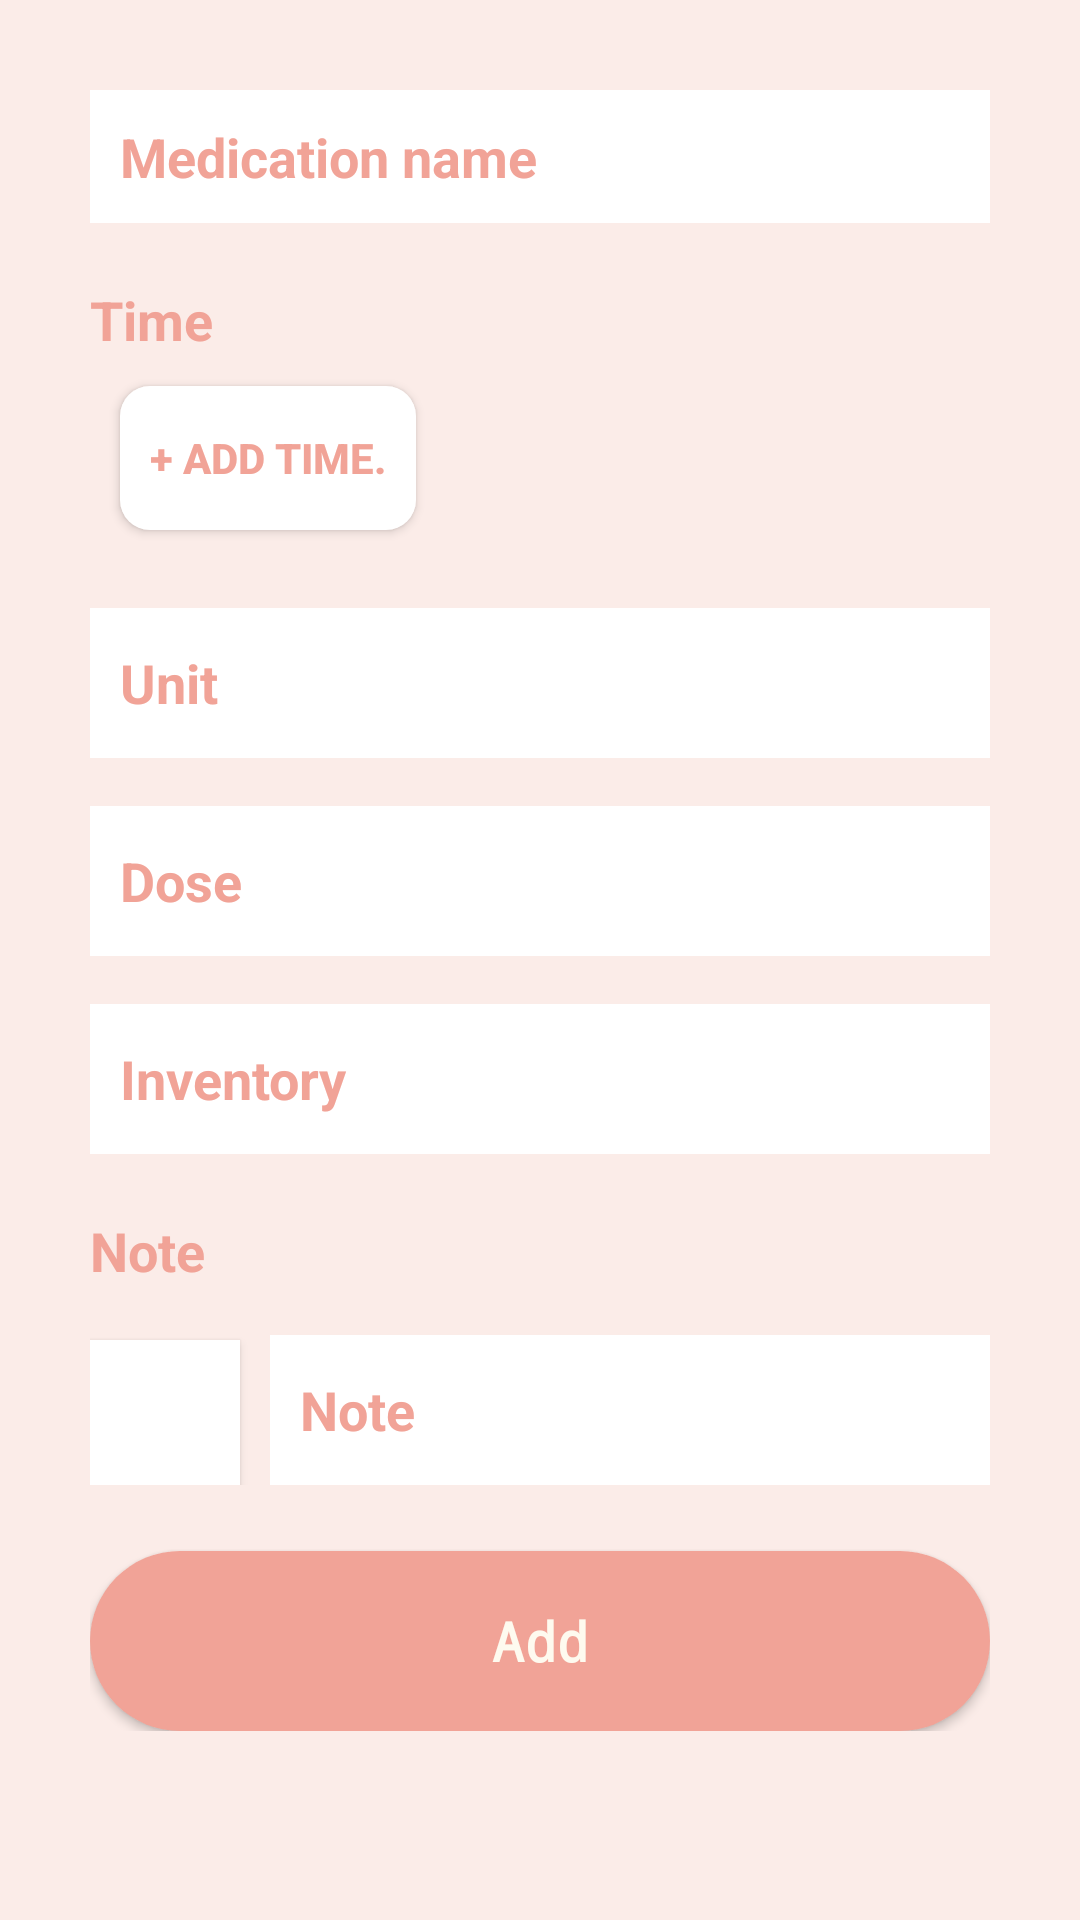

Layout XML and referenced resources for this Android screen:
<!-- AndroidManifest.xml: activity theme AddActivity -->
<!-- res/layout/activity_add.xml -->
<?xml version="1.0" encoding="utf-8"?>
<androidx.constraintlayout.widget.ConstraintLayout xmlns:android="http://schemas.android.com/apk/res/android"
    xmlns:app="http://schemas.android.com/apk/res-auto"
    xmlns:tools="http://schemas.android.com/tools"
    android:id="@+id/main"

    android:layout_width="match_parent"
    android:layout_height="match_parent"
    tools:context=".AddActivity"
    android:background="#FBECE8"

    >

    <ScrollView
        android:id="@+id/login_scroll"
        android:layout_width="match_parent"
        android:layout_height="match_parent"

        tools:layout_editor_absoluteX="0dp"
        tools:layout_editor_absoluteY="-123dp">

        <LinearLayout
            android:id="@+id/add_login"
            android:layout_width="match_parent"
            android:layout_height="wrap_content"
            android:layout_margin="30dp"
            android:gravity="center"
            android:orientation="vertical"

            app:layout_constraintEnd_toEndOf="parent"
            app:layout_constraintStart_toStartOf="parent"
            app:layout_constraintTop_toTopOf="parent">
            

            <EditText
                
                android:background="@color/white"
                android:id="@+id/title_input"

                android:layout_width="match_parent"
                android:layout_height="wrap_content"
                style="@style/AddEditBox"
                android:hint="Medication name"
                 />
            
            <TextView
                android:layout_marginTop="20dp"
                android:layout_gravity="left"
                android:layout_width="wrap_content"
                android:layout_height="wrap_content"
                android:text="Time"
                android:textStyle="bold"
                android:textSize="18dp"
                android:textColor="@color/mutedRed"
                />


            <Button
                android:id="@+id/addtimeButton"
                android:onClick="addpopTimePicker"
                android:background="@drawable/time_button"
                android:backgroundTint="@color/white"
                android:textStyle="bold"
                android:textColor="@color/mutedRed"
                android:padding="10dp"

                android:layout_margin="10dp"
                android:layout_width="wrap_content"
                android:layout_height="wrap_content"
                android:layout_gravity="left"
                android:text="+ Add Time."

                android:elevation="0dp"


                />
            <LinearLayout
                android:layout_width="match_parent"
                android:layout_height="wrap_content"
                android:orientation="horizontal"
                android:layout_marginTop="16dp"
                >
                <TextView
                    android:layout_width="wrap_content"
                    android:layout_height="50dp"
                    android:text="Unit"
                    android:gravity="center_vertical"
                    android:background="@color/white"

                    android:textStyle="bold"
                    android:textSize="18dp"
                    android:padding="10dp"
                    android:textColor="@color/mutedRed"

                    />

                <EditText
                    android:id="@+id/unit_input"
                    android:layout_weight="1"
                    android:layout_width="0dp"
                    android:layout_height="50dp"
                    style="@style/AddEditBox"

                    android:inputType="text" />
                <Spinner
                    android:id="@+id/unitAddspinner"
                    android:layout_width="wrap_content"
                    android:layout_height="50dp"


                    android:background= "@color/white"
                    android:spinnerMode="dropdown"/>

            </LinearLayout>

            <LinearLayout
                android:layout_width="match_parent"
                android:layout_height="wrap_content"
                android:orientation="horizontal"
                android:layout_marginTop="16dp"
                >
                <TextView
                    android:layout_width="wrap_content"
                    android:layout_height="50dp"
                    android:text="Dose"
                    android:gravity="center_vertical"
                    android:background="@color/white"

                    android:textStyle="bold"
                    android:textSize="18dp"
                    android:padding="10dp"
                    android:textColor="@color/mutedRed"

                    />

                <EditText
                    android:id="@+id/dose_input"
                    android:layout_weight="1"
                    android:layout_width="0dp"
                    android:layout_height="50dp"
                    style="@style/AddEditBox"

                    android:inputType="text" />
                <Spinner
                    android:id="@+id/doseAddspinner"
                    android:layout_width="wrap_content"
                    android:layout_height="50dp"


                    android:background= "@color/white"
                    android:spinnerMode="dropdown"/>

            </LinearLayout>

            <LinearLayout
                android:layout_width="match_parent"
                android:layout_height="wrap_content"
                android:orientation="horizontal"
                android:layout_marginTop="16dp"
                >
                <TextView
                    android:layout_width="wrap_content"
                    android:layout_height="50dp"
                    android:text="Inventory"
                    android:gravity="center_vertical"
                    android:background="@color/white"

                    android:textStyle="bold"
                    android:textSize="18dp"
                    android:padding="10dp"
                    android:textColor="@color/mutedRed"

                    />

                <EditText
                    android:id="@+id/pills_input"
                    android:layout_weight="1"
                    android:layout_width="0dp"
                    android:layout_height="50dp"
                    style="@style/AddEditBox"

                    android:inputType="text" />
                />

            </LinearLayout>

            <TextView
                android:layout_marginTop="20dp"
                android:layout_gravity="left"
                android:layout_width="wrap_content"
                android:layout_height="wrap_content"
                android:text="Note"
                android:textStyle="bold"
                android:textSize="18dp"
                android:textColor="@color/mutedRed"
                />
            <LinearLayout
                android:layout_width="match_parent"
                android:layout_height="wrap_content"
                android:orientation="horizontal"
                android:layout_marginTop="16dp"
                >

                <Button
                    android:layout_width="50dp"
                    android:layout_height="50dp"
                    android:background="@color/white"
                    android:id="@+id/picture_button"

                    android:layout_marginRight="10dp"

                    />


                <EditText
                    android:id="@+id/note_input"
                    android:layout_weight="1"
                    android:layout_width="0dp"
                    android:layout_height="50dp"
                    style="@style/AddEditBox"
                    android:hint="Note"

                    android:inputType="text" />
                />

            </LinearLayout>



            <Button
                android:id="@+id/add_button"
                android:background="@drawable/login_text_bg"
                android:backgroundTint="@color/mutedRed"
                style="@style/ButtonStyle"
                android:layout_marginTop="22dp"
                android:text="Add"

                />


        </LinearLayout>

    </ScrollView>


</androidx.constraintlayout.widget.ConstraintLayout>
<!-- resources referenced by this layout -->
<resources>
  <color name="mutedRed">#F1A397</color>
  <color name="white">#FFFFFFFF</color>
  <!-- drawable login_text_bg (drawable) -->
  <?xml version="1.0" encoding="utf-8"?>
  <shape xmlns:android="http://schemas.android.com/apk/res/android"
      android:shape = "rectangle">
  
      <solid android:color="@color/mutedOrange"/>
  
  
  
      <corners
          android:radius="120dp"/>
  
  </shape>
  <!-- drawable time_button (drawable) -->
  <?xml version="1.0" encoding="utf-8"?>
  <shape xmlns:android="http://schemas.android.com/apk/res/android"
      android:shape = "rectangle">
  
      <solid android:color="@color/white"/>
  
  
  
      <corners
          android:radius="10dp"/>
  
  </shape>
  <style name="AddEditBox">
          <item name="android:background"> @color/white</item>
          <item name="android:padding"> 10dp </item>
          <item name="android:textStyle"> bold</item>
          <item name="android:textSize"> 18dp </item>
          <item name="android:textColor"> @color/black</item>
          <item name="android:textColorHint"> @color/mutedRed </item>
          <item name="android:inputType"> text</item>
      </style>
  <style name="ButtonStyle">
  
          <item name="android:textColor">@color/cream</item>
          <item name="android:layout_width"> match_parent </item>
          <item name="android:layout_height"> 60dp </item>
          <item name="android:textStyle"> bold </item>
          <item name="android:textSize"> 18sp </item>
          <item name="android:fontFamily"> monospace</item>
          <item name="android:textAllCaps"> false </item>
  
          <item name="android:backgroundTint"> @color/black </item>
          <item name="android:gravity"> center</item>
  
  
  
      </style>
  <style name="AddActivity" parent="Theme.AppCompat.DayNight.DarkActionBar">
          <item name="android:statusBarColor"> @color/mutedRed</item>
          <item name="colorPrimaryDark"> @color/mutedRed</item>
          <item name="colorPrimary"> @color/mutedRed </item>
          <item name="colorAccent"> @color/mutedRed</item>
  
          
      </style>
  <color name="mutedOrange">#F6A474</color>
  <color name="black">#3E3C34</color>
  <color name="cream">#FEFAEF</color>
</resources>
